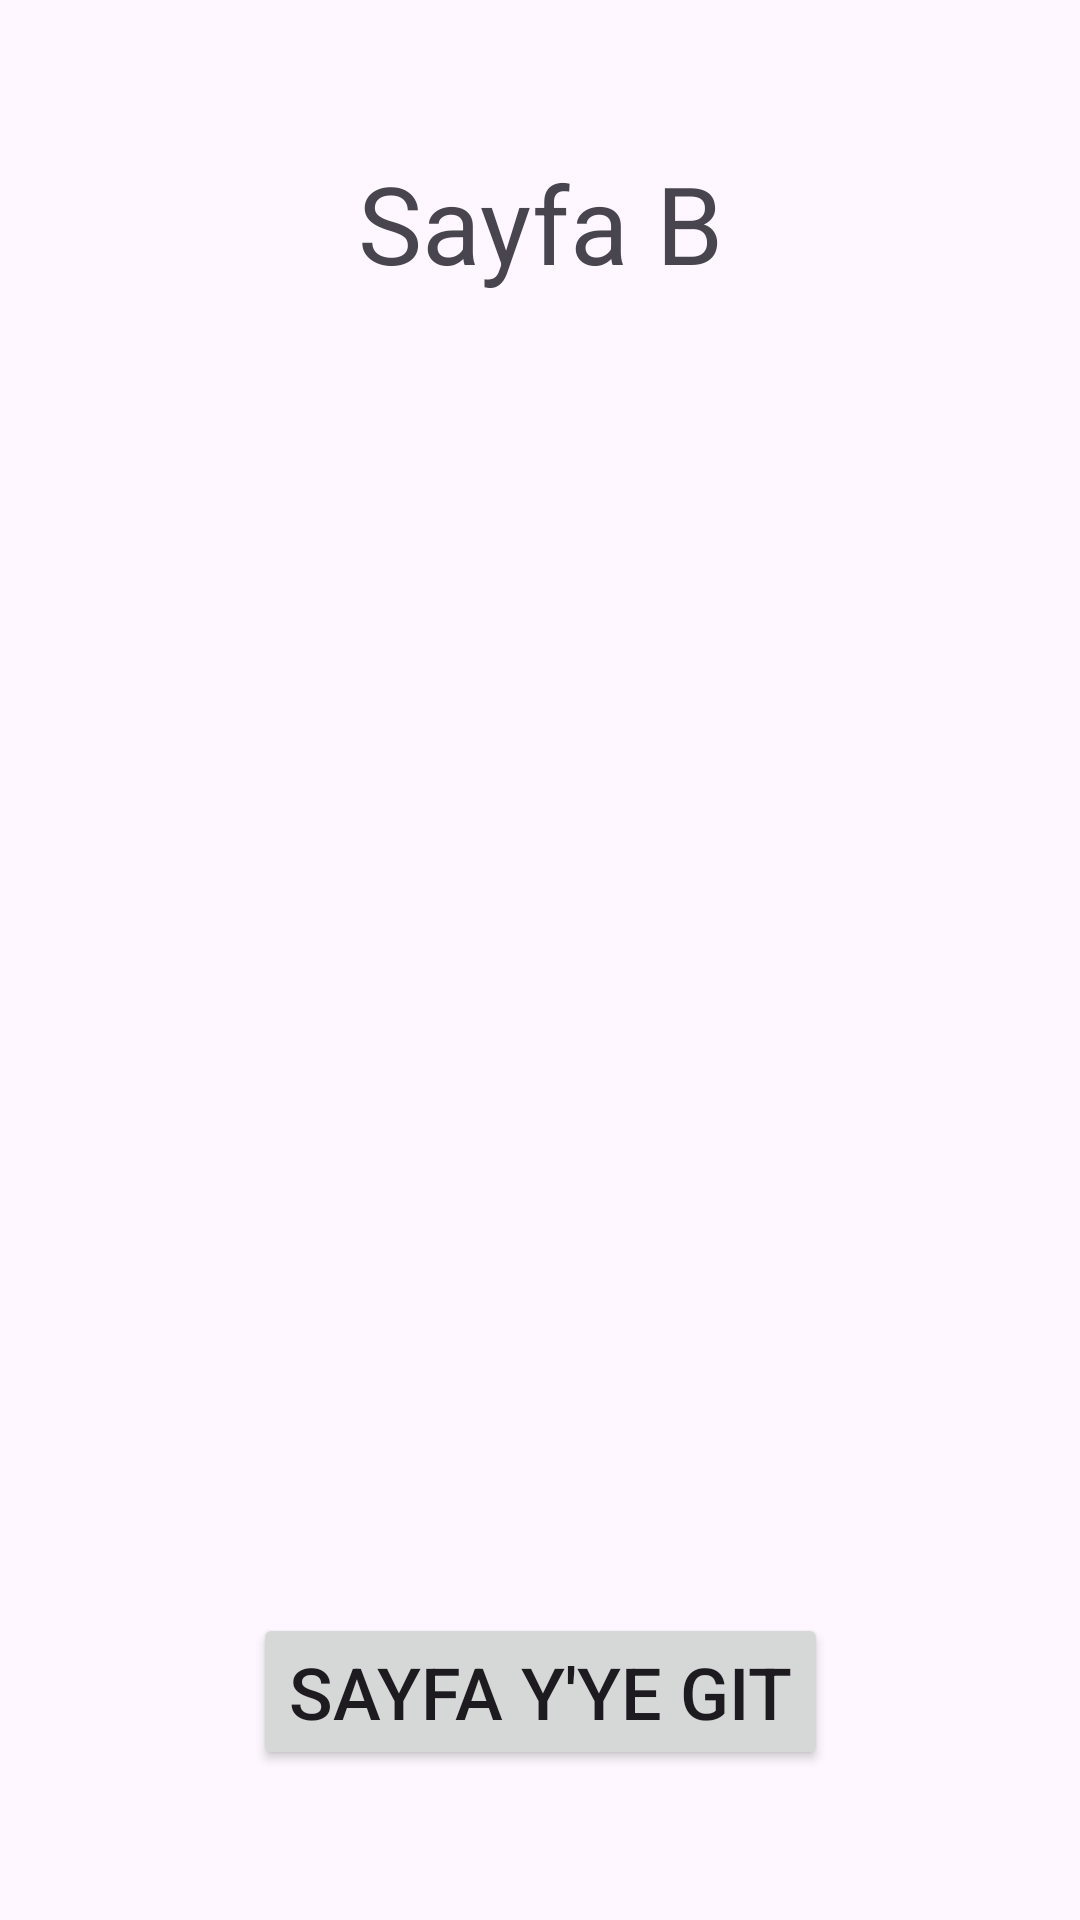

Produce the Android XML layout that renders to this screen, including the resource entries it uses.
<!-- AndroidManifest.xml: application theme Theme.JavaBootcampOdev4 -->
<!-- res/layout/fragment_sayfa_b.xml -->
<?xml version="1.0" encoding="utf-8"?>
<androidx.constraintlayout.widget.ConstraintLayout xmlns:android="http://schemas.android.com/apk/res/android"
    xmlns:app="http://schemas.android.com/apk/res-auto"
    xmlns:tools="http://schemas.android.com/tools"
    android:layout_width="match_parent"
    android:layout_height="match_parent"
    tools:context=".SayfaB" >

    <TextView
        android:id="@+id/textView"
        android:layout_width="wrap_content"
        android:layout_height="wrap_content"
        android:layout_marginTop="50dp"
        android:text="Sayfa B"
        android:textSize="36sp"
        app:layout_constraintEnd_toEndOf="parent"
        app:layout_constraintStart_toStartOf="parent"
        app:layout_constraintTop_toTopOf="parent" />

    <Button
        android:id="@+id/gitSayfaY"
        android:layout_width="wrap_content"
        android:layout_height="wrap_content"
        android:layout_marginBottom="50dp"
        android:text="Sayfa Y'ye Git"
        android:textSize="24sp"
        app:layout_constraintBottom_toBottomOf="parent"
        app:layout_constraintEnd_toEndOf="parent"
        app:layout_constraintStart_toStartOf="parent" />
</androidx.constraintlayout.widget.ConstraintLayout>
<!-- resources referenced by this layout -->
<resources>
  <style name="Theme.JavaBootcampOdev4" parent="Base.Theme.JavaBootcampOdev4" />
  <style name="Base.Theme.JavaBootcampOdev4" parent="Theme.Material3.DayNight.NoActionBar">
          
          
      </style>
</resources>
